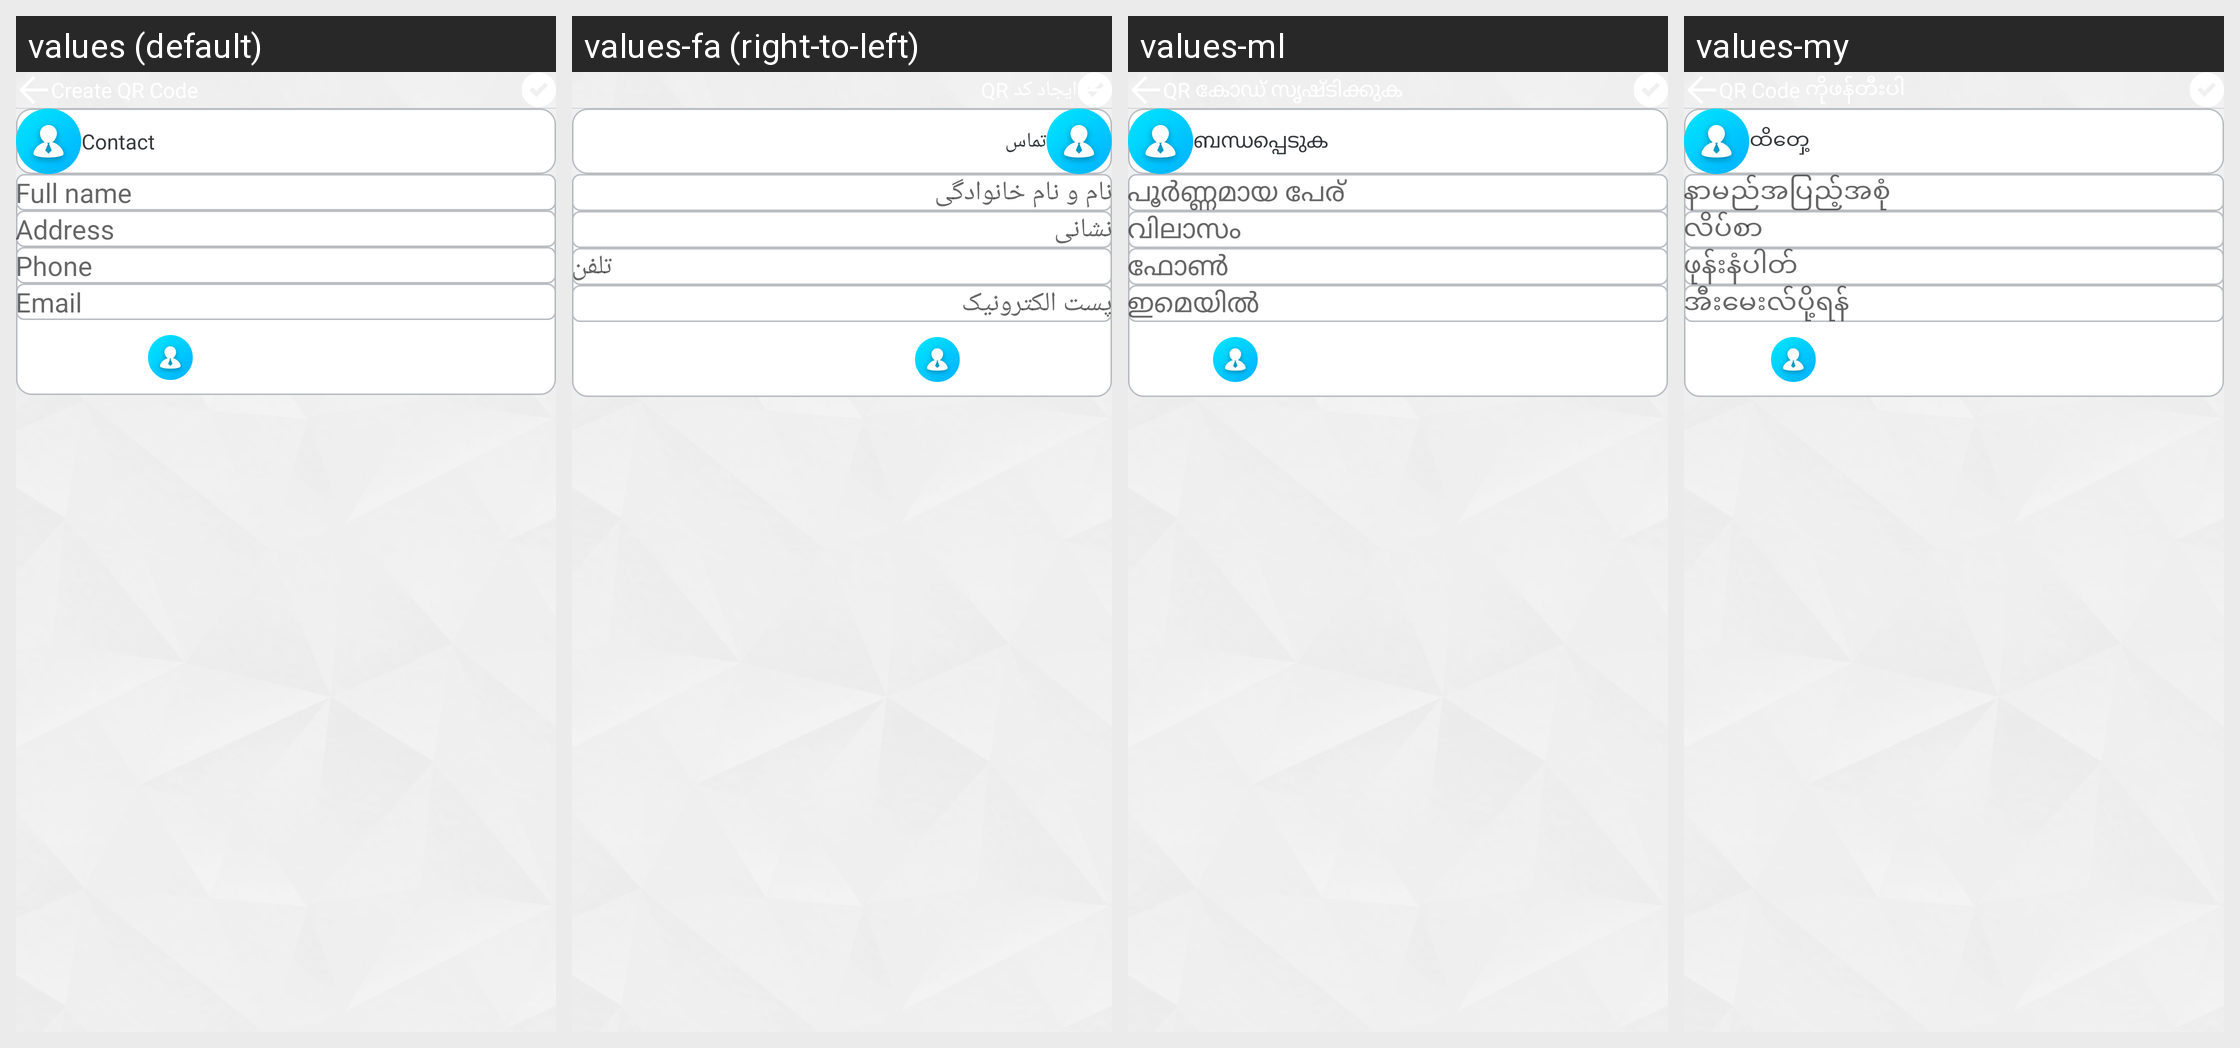

This grid shows one Android layout under several languages. Give, for every string resource on the screen, its name, the default text and each shown locale's text.
Android screen res/layout/subview_create_contact.xml rendered under 4 locales, left to right: values (default), values-fa (right-to-left), values-ml, values-my. Device: Nexus 5 (rendered at 1080×1920; each locale shown at half size, 540×960, under a caption strip naming it); theme Theme.AppCompat.Light.NoActionBar.FullScreen.
Other locales in the repository, not shown: values-af, values-am, values-ar, values-az, values-be, values-bg, values-bn, values-bs, values-ca, values-cs, values-da, values-de, values-el, values-en, values-en-rGB, values-es, values-es-rUS, values-et, values-eu, values-fi, values-fr, values-fr-rCA, values-gl, values-gu, values-hi, values-hr, values-hu, values-hy, values-id, values-in, values-is, values-it, values-iw, values-ja, values-ka, values-kk, values-km, values-kn, values-ko, values-ky, values-lo, values-lt, values-lv, values-mk, values-mn, values-mr, values-ms, values-nb, values-ne, values-nl, values-pa, values-pl, values-pt, values-pt-rBR, values-pt-rPT, values-ro, values-ru, values-si, values-sk, values-sl, values-sq, values-sr, values-sv, values-sw, values-ta, values-te, values-th, values-tl, values-tr, values-uk, values-ur, values-uz, values-vi, values-zh-rCN, values-zh-rHK, values-zh-rTW, values-zu.
Strings drawn on this screen, with the default value and each locale's value (text and hints the layout hard-codes, and strings that could not be matched under every locale, appear in the picture but are not listed):

lbl_contact
  values: Contact
  values-fa: تماس
  values-ml: ബന്ധപ്പെടുക
  values-my: ထိတှေ့

lbl_full_name
  values: Full name
  values-fa: نام و نام خانوادگی
  values-ml: പൂർണ്ണമായ പേര്
  values-my: နာမည်အပြည့်အစုံ

lbl_address
  values: Address
  values-fa: نشانی
  values-ml: വിലാസം
  values-my: လိပ်စာ

lbl_phone
  values: Phone
  values-fa: تلفن
  values-ml: ഫോൺ
  values-my: ဖုန်းနံပါတ်

lbl_email
  values: Email
  values-fa: پست الکترونیک
  values-ml: ഇമെയിൽ
  values-my: အီးမေးလ်ပို့ရန်
